The GitHub repository RakhaMaulana/dimas contains a labelled image folder "hCaptcha_images" with 8 categories: airplane, bicycle, boat, motorbus, motorcycle, seaplane, train, truck. Examples follow, each with its label.

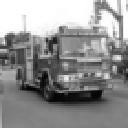
Label: truck

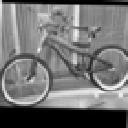
Label: bicycle

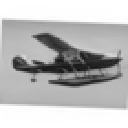
Label: seaplane

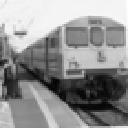
Label: train

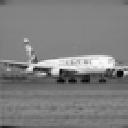
Label: airplane

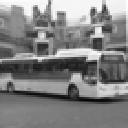
Label: motorbus
